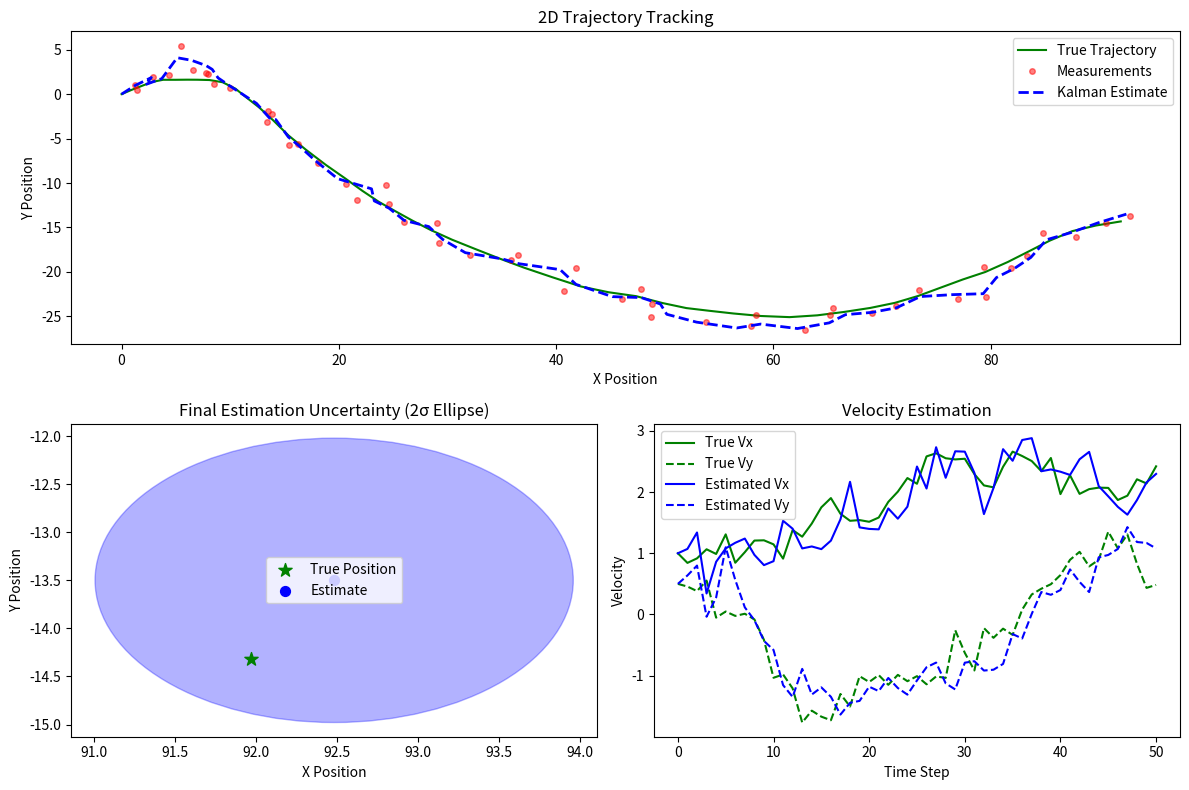

This chart was generated by the following Python code:
import numpy as np
import matplotlib.pyplot as plt
from scipy.linalg import sqrtm

# =========================
# 辅助函数：绘制协方差椭圆
# =========================
def plot_covariance_ellipse(mean, cov, nstd=2, **kwargs):
    """ 绘制协方差椭圆 """
    eigvals, eigvecs = np.linalg.eigh(cov)
    angle = np.degrees(np.arctan2(*eigvecs[:, 0][::-1]))
    width, height = 2 * nstd * np.sqrt(eigvals)
    ellipse = plt.matplotlib.patches.Ellipse(
        xy=mean,
        width=width,
        height=height,
        angle=angle,
        **kwargs
    )
    plt.gca().add_patch(ellipse)

# =========================
# 卡尔曼滤波类定义（多维版本）
# =========================
class KalmanFilterMultiDim:
    def __init__(self, initial_state, initial_covariance, F, H, Q, R):
        """
        参数初始化
        :param initial_state: 初始状态向量 (n维列向量)
        :param initial_covariance: 初始协方差矩阵 (n×n)
        :param F: 状态转移矩阵 (n×n)
        :param H: 观测矩阵 (m×n)
        :param Q: 过程噪声协方差矩阵 (n×n)
        :param R: 观测噪声协方差矩阵 (m×m)
        """
        self.x = initial_state  # 状态向量
        self.P = initial_covariance  # 协方差矩阵
        self.F = F  # 状态转移矩阵
        self.H = H  # 观测矩阵
        self.Q = Q  # 过程噪声
        self.R = R  # 观测噪声

        # 历史记录
        self.states = [self.x.copy()]
        self.covariances = [self.P.copy()]

    def predict(self):
        """ 预测阶段 """
        self.x = self.F @ self.x
        self.P = self.F @ self.P @ self.F.T + self.Q

    def update(self, z):
        """ 更新阶段 """
        # 计算卡尔曼增益
        S = self.H @ self.P @ self.H.T + self.R
        self.K = self.P @ self.H.T @ np.linalg.inv(S)

        # 更新状态和协方差
        self.x = self.x + self.K @ (z - self.H @ self.x)
        self.P = (np.eye(len(self.x)) - self.K @ self.H) @ self.P

        # 记录历史
        self.states.append(self.x.copy())
        self.covariances.append(self.P.copy())


# =========================
# 参数设置
# =========================
np.random.seed(42)

# 时间参数
dt = 1.0  # 时间步长 (秒)
num_steps = 50  # 总时间步数

# 状态向量定义: [x, y, vx, vy]
INITIAL_STATE = np.array([0.0, 0.0, 1.0, 0.5])  # 初始位置(0,0), 速度(1,0.5)

# 状态转移矩阵 (匀速模型)
F = np.array([
    [1, 0, dt, 0],
    [0, 1, 0, dt],
    [0, 0, 1, 0],
    [0, 0, 0, 1]
])

# 观测矩阵 (仅观测位置)
H = np.array([
    [1, 0, 0, 0],
    [0, 1, 0, 0]
])

# 过程噪声协方差 (加速扰动)
Q_scale = 0.1
Q = np.array([
    [dt ** 4 / 4 * Q_scale, 0, dt ** 3 / 2 * Q_scale, 0],
    [0, dt ** 4 / 4 * Q_scale, 0, dt ** 3 / 2 * Q_scale],
    [dt ** 3 / 2 * Q_scale, 0, dt ** 2 * Q_scale, 0],
    [0, dt ** 3 / 2 * Q_scale, 0, dt ** 2 * Q_scale]
])

# 观测噪声协方差
R_scale = 1.0
R = R_scale * np.eye(2)

# 初始协方差
INITIAL_COV = np.diag([5.0, 5.0, 2.0, 2.0])  # 初始位置和速度的不确定性

# =========================
# 生成模拟数据
# =========================
# 真实轨迹
true_states = [INITIAL_STATE.copy()]
for _ in range(num_steps):
    # 添加过程噪声 (加速度扰动)
    noise = np.random.multivariate_normal(mean=[0, 0, 0, 0], cov=Q)
    new_state = F @ true_states[-1] + noise
    true_states.append(new_state)

# 生成带噪声的观测值 (仅位置)
measurements = []
for state in true_states[1:]:
    pos_noise = np.random.multivariate_normal(mean=[0, 0], cov=R)
    measurements.append(H @ state + pos_noise)

# =========================
# 执行卡尔曼滤波
# =========================
kf = KalmanFilterMultiDim(
    initial_state=INITIAL_STATE,
    initial_covariance=INITIAL_COV,
    F=F,
    H=H,
    Q=Q,
    R=R
)

# 迭代处理每个观测
for z in measurements:
    kf.predict()
    kf.update(z)

# =========================
# 可视化结果
# =========================
plt.figure(figsize=(12, 8))

# 提取数据
true_x = [s[0] for s in true_states]
true_y = [s[1] for s in true_states]
meas_x = [z[0] for z in measurements]
meas_y = [z[1] for z in measurements]
est_x = [s[0] for s in kf.states]
est_y = [s[1] for s in kf.states]

# 轨迹对比
plt.subplot(2, 2, (1, 2))
plt.plot(true_x, true_y, 'g-', label='True Trajectory')
plt.plot(meas_x, meas_y, 'r.', markersize=8, alpha=0.5, label='Measurements')
plt.plot(est_x, est_y, 'b--', linewidth=2, label='Kalman Estimate')
plt.xlabel('X Position')
plt.ylabel('Y Position')
plt.title('2D Trajectory Tracking')
plt.legend()

# 协方差椭圆可视化（最后一步）
plt.subplot(2, 2, 3)
plot_covariance_ellipse(
    mean=[est_x[-1], est_y[-1]],
    cov=kf.covariances[-1][:2, :2],
    nstd=2,
    color='blue',
    alpha=0.3
)
plt.scatter(true_x[-1], true_y[-1], c='green', marker='*', s=100, label='True Position')
plt.scatter(est_x[-1], est_y[-1], c='blue', s=50, label='Estimate')
plt.xlabel('X Position')
plt.ylabel('Y Position')
plt.title('Final Estimation Uncertainty (2σ Ellipse)')
plt.legend()

# 速度收敛过程
plt.subplot(2, 2, 4)
true_vx = [s[2] for s in true_states]
true_vy = [s[3] for s in true_states]
est_vx = [s[2] for s in kf.states]
est_vy = [s[3] for s in kf.states]
plt.plot(true_vx, 'g-', label='True Vx')
plt.plot(true_vy, 'g--', label='True Vy')
plt.plot(est_vx, 'b-', label='Estimated Vx')
plt.plot(est_vy, 'b--', label='Estimated Vy')
plt.xlabel('Time Step')
plt.ylabel('Velocity')
plt.title('Velocity Estimation')
plt.legend()

plt.tight_layout()
plt.show()


